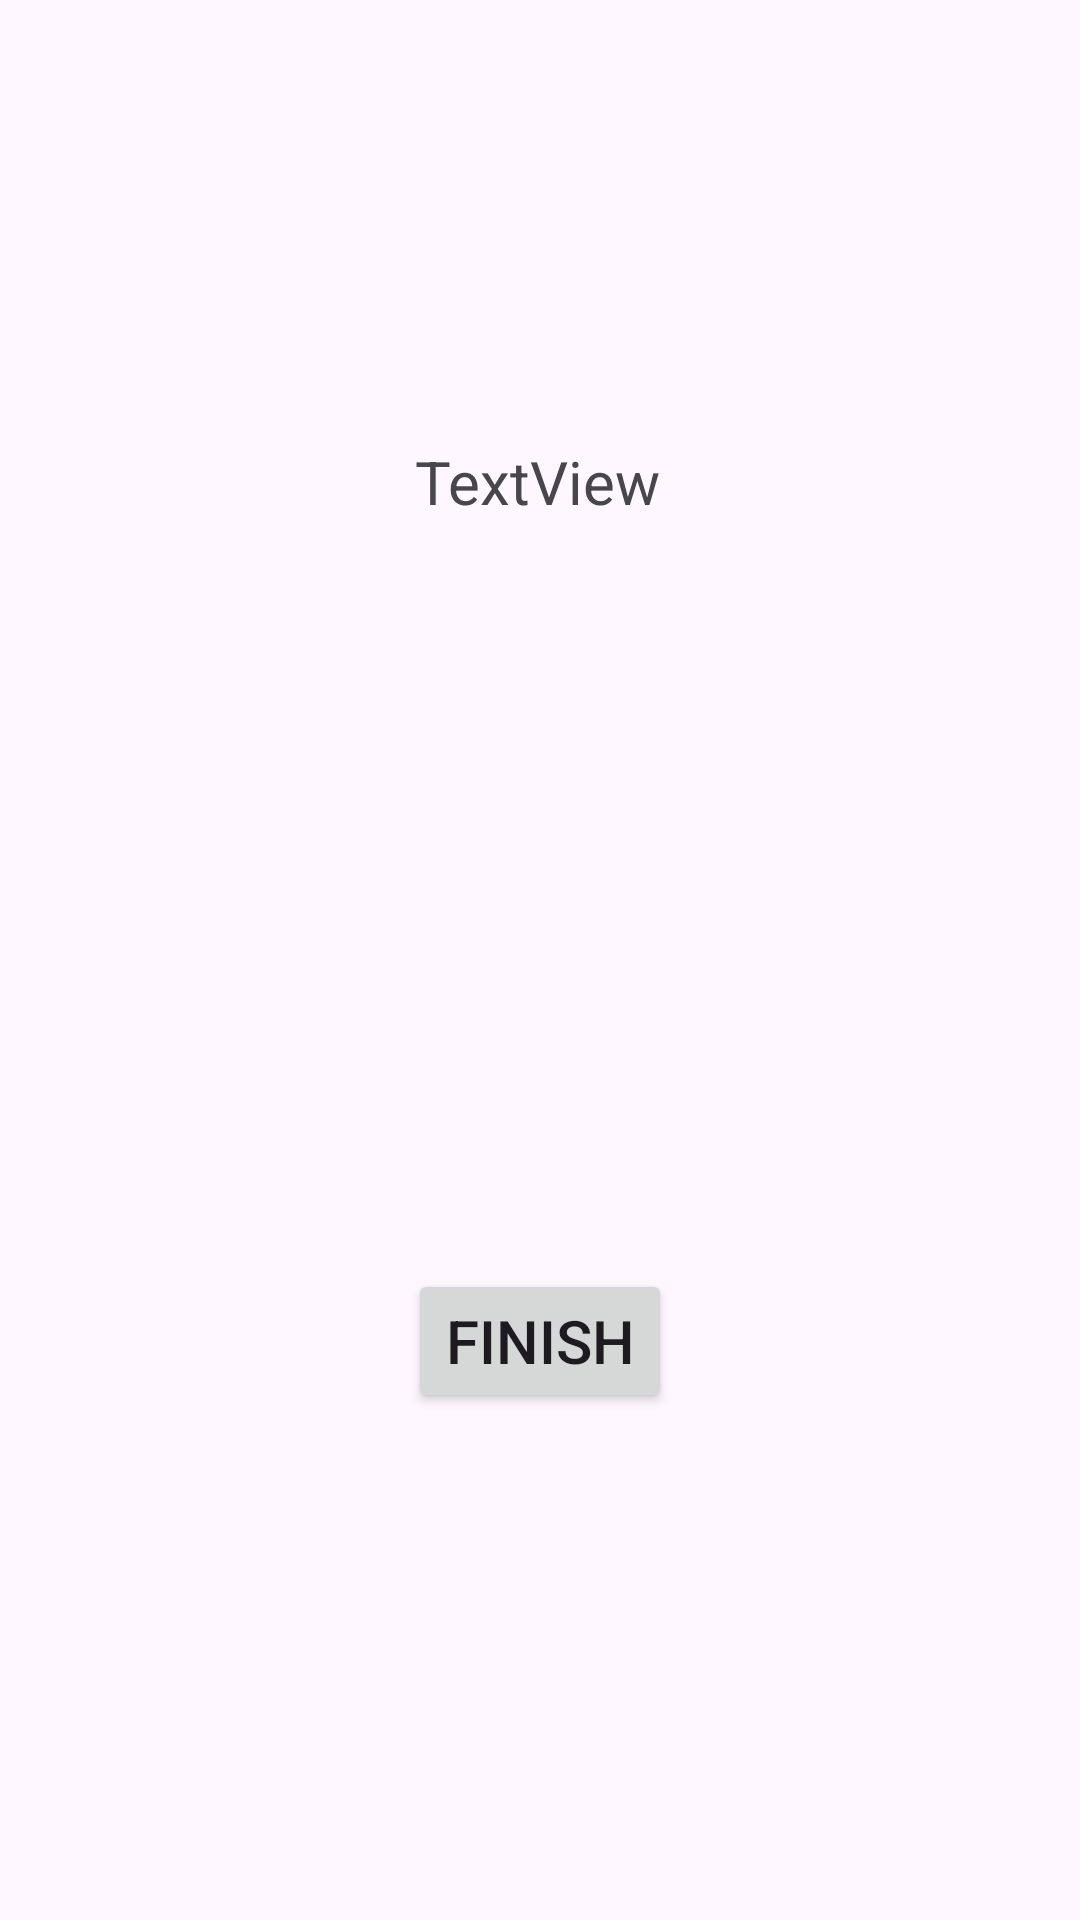

Android layout source for this screen:
<!-- AndroidManifest.xml: application theme Theme.Homework5Intent -->
<!-- res/layout/activity_main2.xml -->
<?xml version="1.0" encoding="utf-8"?>
<androidx.constraintlayout.widget.ConstraintLayout xmlns:android="http://schemas.android.com/apk/res/android"
    xmlns:app="http://schemas.android.com/apk/res-auto"
    xmlns:tools="http://schemas.android.com/tools"
    android:id="@+id/main"
    android:layout_width="match_parent"
    android:layout_height="match_parent"
    tools:context=".MainActivity2">

    <TextView
        android:id="@+id/getTextData"
        android:layout_width="wrap_content"
        android:layout_height="wrap_content"
        android:text="TextView"
        android:textSize="20sp"
        app:layout_constraintBottom_toTopOf="@+id/guideline2"
        app:layout_constraintEnd_toEndOf="parent"
        app:layout_constraintHorizontal_bias="0.498"
        app:layout_constraintStart_toStartOf="parent"
        app:layout_constraintTop_toTopOf="parent"
        app:layout_constraintVertical_bias="0.647" />

    <Button
        android:id="@+id/finish"
        android:layout_width="wrap_content"
        android:layout_height="wrap_content"
        android:text="Finish"
        android:textSize="20sp"
        app:layout_constraintBottom_toBottomOf="parent"
        app:layout_constraintEnd_toEndOf="parent"
        app:layout_constraintStart_toStartOf="parent"
        app:layout_constraintTop_toTopOf="@+id/guideline2" />

    <androidx.constraintlayout.widget.Guideline
        android:id="@+id/guideline2"
        android:layout_width="wrap_content"
        android:layout_height="wrap_content"
        android:orientation="horizontal"
        app:layout_constraintGuide_begin="254dp" />
</androidx.constraintlayout.widget.ConstraintLayout>
<!-- resources referenced by this layout -->
<resources>
  <style name="Theme.Homework5Intent" parent="Base.Theme.Homework5Intent" />
  <style name="Base.Theme.Homework5Intent" parent="Theme.Material3.DayNight.NoActionBar">
          
          
      </style>
</resources>
